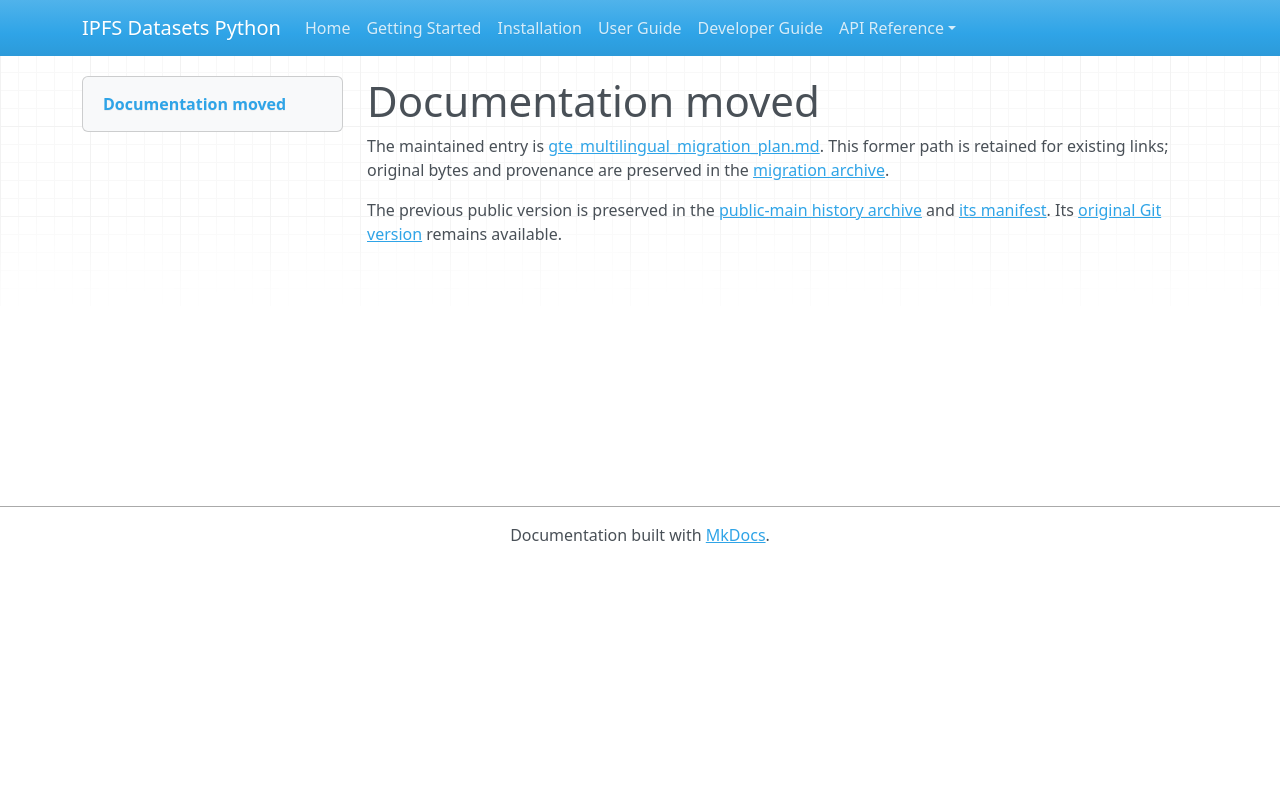

repository: endomorphosis/ipfs_datasets_py · page: autoencoders/gte_multilingual_migration_plan/index.html · generator: mkdocs

# Documentation moved

The maintained entry is [gte_multilingual_migration_plan.md](../../ipfs_datasets_py/logic/autoformal/docs/guides/gte_multilingual_migration_plan.md). This former path is retained for existing links; original bytes and provenance are preserved in the [migration archive](../../ipfs_datasets_py/logic/autoformal/docs/ARCHIVE.md).

<!-- Legacy bookmarks refer to sections in the preserved original. -->
<a id="parallel-8d-384d-and-768d-logic-ir-paths"></a>

The previous public version is preserved in the [public-main history archive](../autoformalization/evidence/legacy-public-main.zip) and [its manifest](../autoformalization/evidence/legacy-public-main.json). Its [original Git version](https://github.com/endomorphosis/ipfs_datasets_py/blob/4e1bda64d50f3bc3ba69878a0d6eafd9bfbe4b9a/docs/autoencoders/gte_multilingual_migration_plan.md) remains available.
